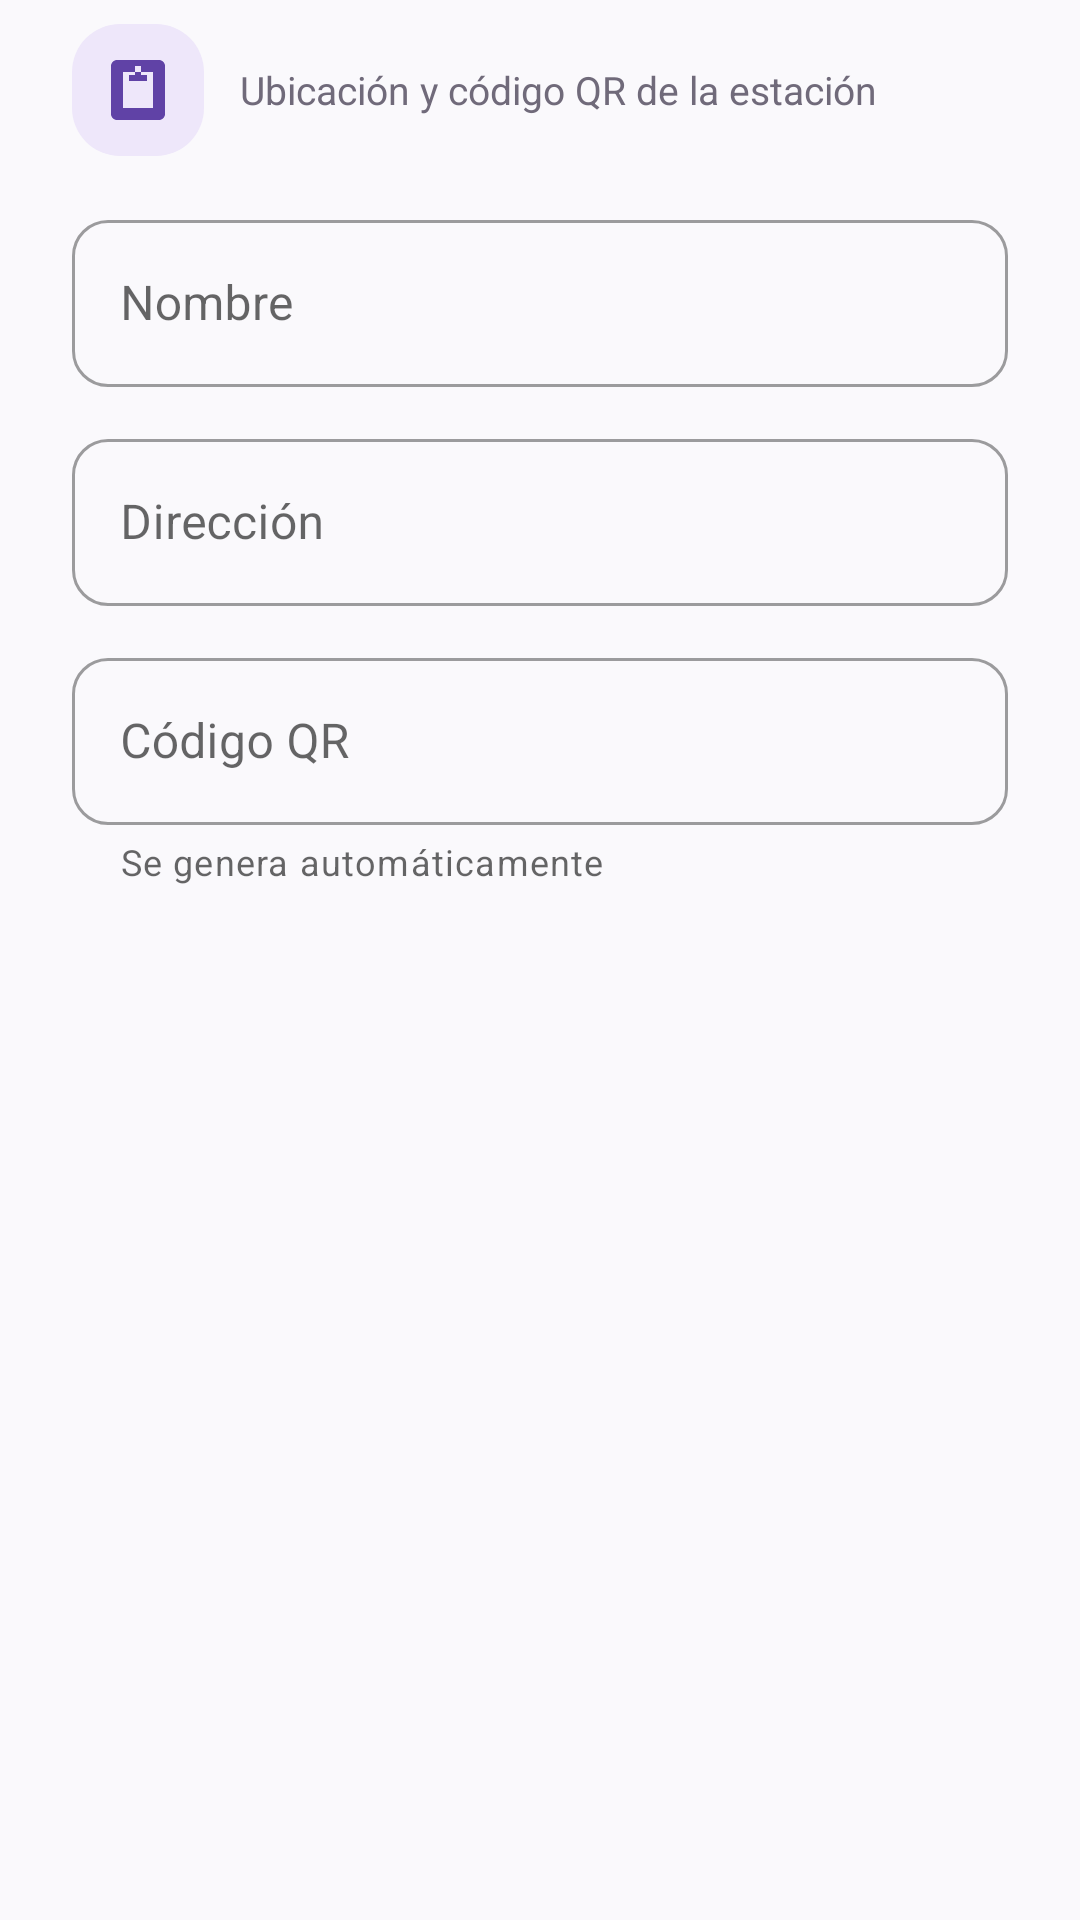

Write the Android layout XML for this screen, with the resource values it uses.
<!-- AndroidManifest.xml: application theme Theme.ApiMovil -->
<!-- res/layout/dialog_form_gasolinera.xml -->
<?xml version="1.0" encoding="utf-8"?>
<ScrollView xmlns:android="http://schemas.android.com/apk/res/android"
    xmlns:app="http://schemas.android.com/apk/res-auto"
    android:layout_width="match_parent"
    android:layout_height="wrap_content"
    android:paddingHorizontal="24dp"
    android:paddingVertical="8dp">

    <LinearLayout
        android:layout_width="match_parent"
        android:layout_height="wrap_content"
        android:orientation="vertical">

        
        <LinearLayout
            android:layout_width="match_parent"
            android:layout_height="wrap_content"
            android:layout_marginBottom="16dp"
            android:gravity="center_vertical"
            android:orientation="horizontal">

            <ImageView
                android:layout_width="44dp"
                android:layout_height="44dp"
                android:background="@drawable/bg_tarjeta_info"
                android:contentDescription="@null"
                android:padding="10dp"
                android:src="@drawable/ic_gas_pump"
                app:tint="@color/marca" />

            <TextView
                android:layout_width="0dp"
                android:layout_height="wrap_content"
                android:layout_marginStart="12dp"
                android:layout_weight="1"
                android:text="@string/subtitulo_form_gasolinera"
                android:textColor="@color/texto_secundario"
                android:textSize="13sp" />
        </LinearLayout>

        
        <com.google.android.material.textfield.TextInputLayout
            android:id="@+id/layoutNombre"
            style="@style/Widget.MaterialComponents.TextInputLayout.OutlinedBox"
            android:layout_width="match_parent"
            android:layout_height="wrap_content"
            android:layout_marginBottom="12dp"
            android:hint="@string/nombre"
            app:boxCornerRadiusBottomEnd="12dp"
            app:boxCornerRadiusBottomStart="12dp"
            app:boxCornerRadiusTopEnd="12dp"
            app:boxCornerRadiusTopStart="12dp">

            <com.google.android.material.textfield.TextInputEditText
                android:id="@+id/inputNombre"
                android:layout_width="match_parent"
                android:layout_height="wrap_content"
                android:inputType="textCapWords" />
        </com.google.android.material.textfield.TextInputLayout>

        
        <com.google.android.material.textfield.TextInputLayout
            android:id="@+id/layoutDireccion"
            style="@style/Widget.MaterialComponents.TextInputLayout.OutlinedBox"
            android:layout_width="match_parent"
            android:layout_height="wrap_content"
            android:layout_marginBottom="12dp"
            android:hint="@string/direccion"
            app:boxCornerRadiusBottomEnd="12dp"
            app:boxCornerRadiusBottomStart="12dp"
            app:boxCornerRadiusTopEnd="12dp"
            app:boxCornerRadiusTopStart="12dp">

            <com.google.android.material.textfield.TextInputEditText
                android:id="@+id/inputDireccion"
                android:layout_width="match_parent"
                android:layout_height="wrap_content"
                android:inputType="textPostalAddress" />
        </com.google.android.material.textfield.TextInputLayout>

        
        <com.google.android.material.textfield.TextInputLayout
            android:id="@+id/layoutQr"
            style="@style/Widget.MaterialComponents.TextInputLayout.OutlinedBox"
            android:layout_width="match_parent"
            android:layout_height="wrap_content"
            android:hint="@string/codigo_qr"
            app:boxCornerRadiusBottomEnd="12dp"
            app:boxCornerRadiusBottomStart="12dp"
            app:boxCornerRadiusTopEnd="12dp"
            app:boxCornerRadiusTopStart="12dp"
            app:helperText="@string/qr_generado_helper">

            <com.google.android.material.textfield.TextInputEditText
                android:id="@+id/inputQr"
                android:layout_width="match_parent"
                android:layout_height="wrap_content"
                android:enabled="false"
                android:inputType="text" />
        </com.google.android.material.textfield.TextInputLayout>

    </LinearLayout>
</ScrollView>
<!-- resources referenced by this layout -->
<resources>
  <color name="marca">#6042A6</color>
  <color name="texto_secundario">#706A7A</color>
  <!-- drawable bg_tarjeta_info (drawable) -->
  <?xml version="1.0" encoding="utf-8"?>
  <shape xmlns:android="http://schemas.android.com/apk/res/android" android:shape="rectangle">
      <solid android:color="@color/marca_claro" />
      <corners android:radius="16dp" />
  </shape>
  <!-- drawable ic_gas_pump (drawable) -->
  <?xml version="1.0" encoding="utf-8"?>
  <vector xmlns:android="http://schemas.android.com/apk/res/android"
      android:width="24dp" android:height="24dp"
      android:viewportWidth="24" android:viewportHeight="24">
      <path android:fillColor="@color/marca"
          android:pathData="M19,2H5C3.9,2 3,2.9 3,4v16c0,1.1 0.9,2 2,2h14c1.1,0 2,-0.9 2,-2V4C21,2.9 20.1,2 19,2zM11,4h2v5h-2V4zM17,18H7V6h10V18zM15,9H9V7h6V9z" />
  </vector>
  <string name="codigo_qr">Código QR</string>
  <string name="direccion">Dirección</string>
  <string name="nombre">Nombre</string>
  <string name="qr_generado_helper">Se genera automáticamente</string>
  <string name="subtitulo_form_gasolinera">Ubicación y código QR de la estación</string>
  <style name="Theme.ApiMovil" parent="Theme.MaterialComponents.Light.NoActionBar">
          <item name="colorPrimary">@color/marca</item>
          <item name="colorPrimaryVariant">@color/marca_oscuro</item>
          <item name="colorOnPrimary">@color/blanco</item>
          <item name="colorSecondary">@color/marca_claro</item>
          <item name="colorOnSecondary">@color/texto_principal</item>
          <item name="android:windowBackground">@color/fondo</item>
          <item name="android:statusBarColor">@color/marca_oscuro</item>
          <item name="android:forceDarkAllowed" tools:targetApi="q">false</item>
      </style>
  <color name="marca_claro">#EEE7FA</color>
  <color name="marca_oscuro">#342052</color>
  <color name="blanco">#FFFFFF</color>
  <color name="texto_principal">#24212D</color>
  <color name="fondo">#FAF9FC</color>
</resources>
